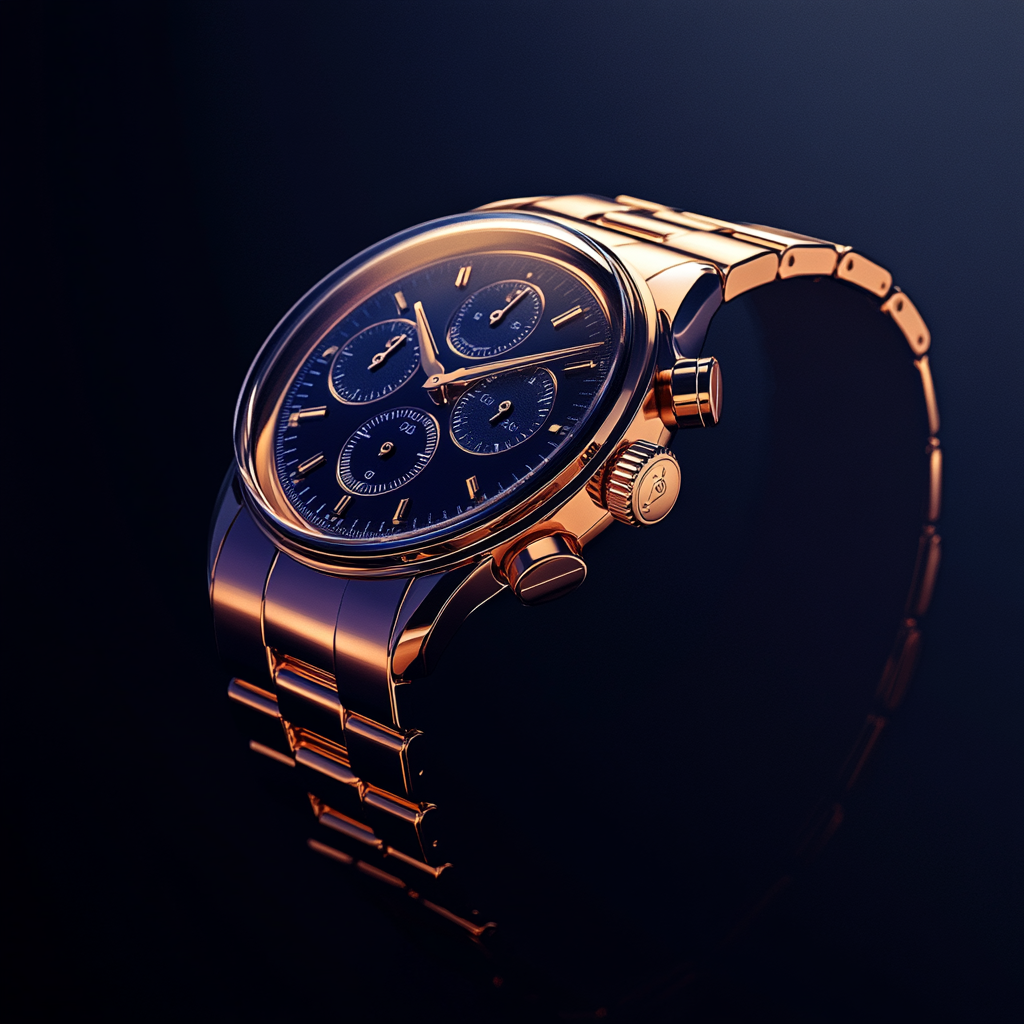
Generation parameters embedded in this image by Midjourney (PNG 'Description' text chunk):
A photo of luxury watch with metallic shine, isolated against a dark gradient background. --v 6.1 Job ID: 7b975a94-8fbe-499b-a672-bc8e31273a94